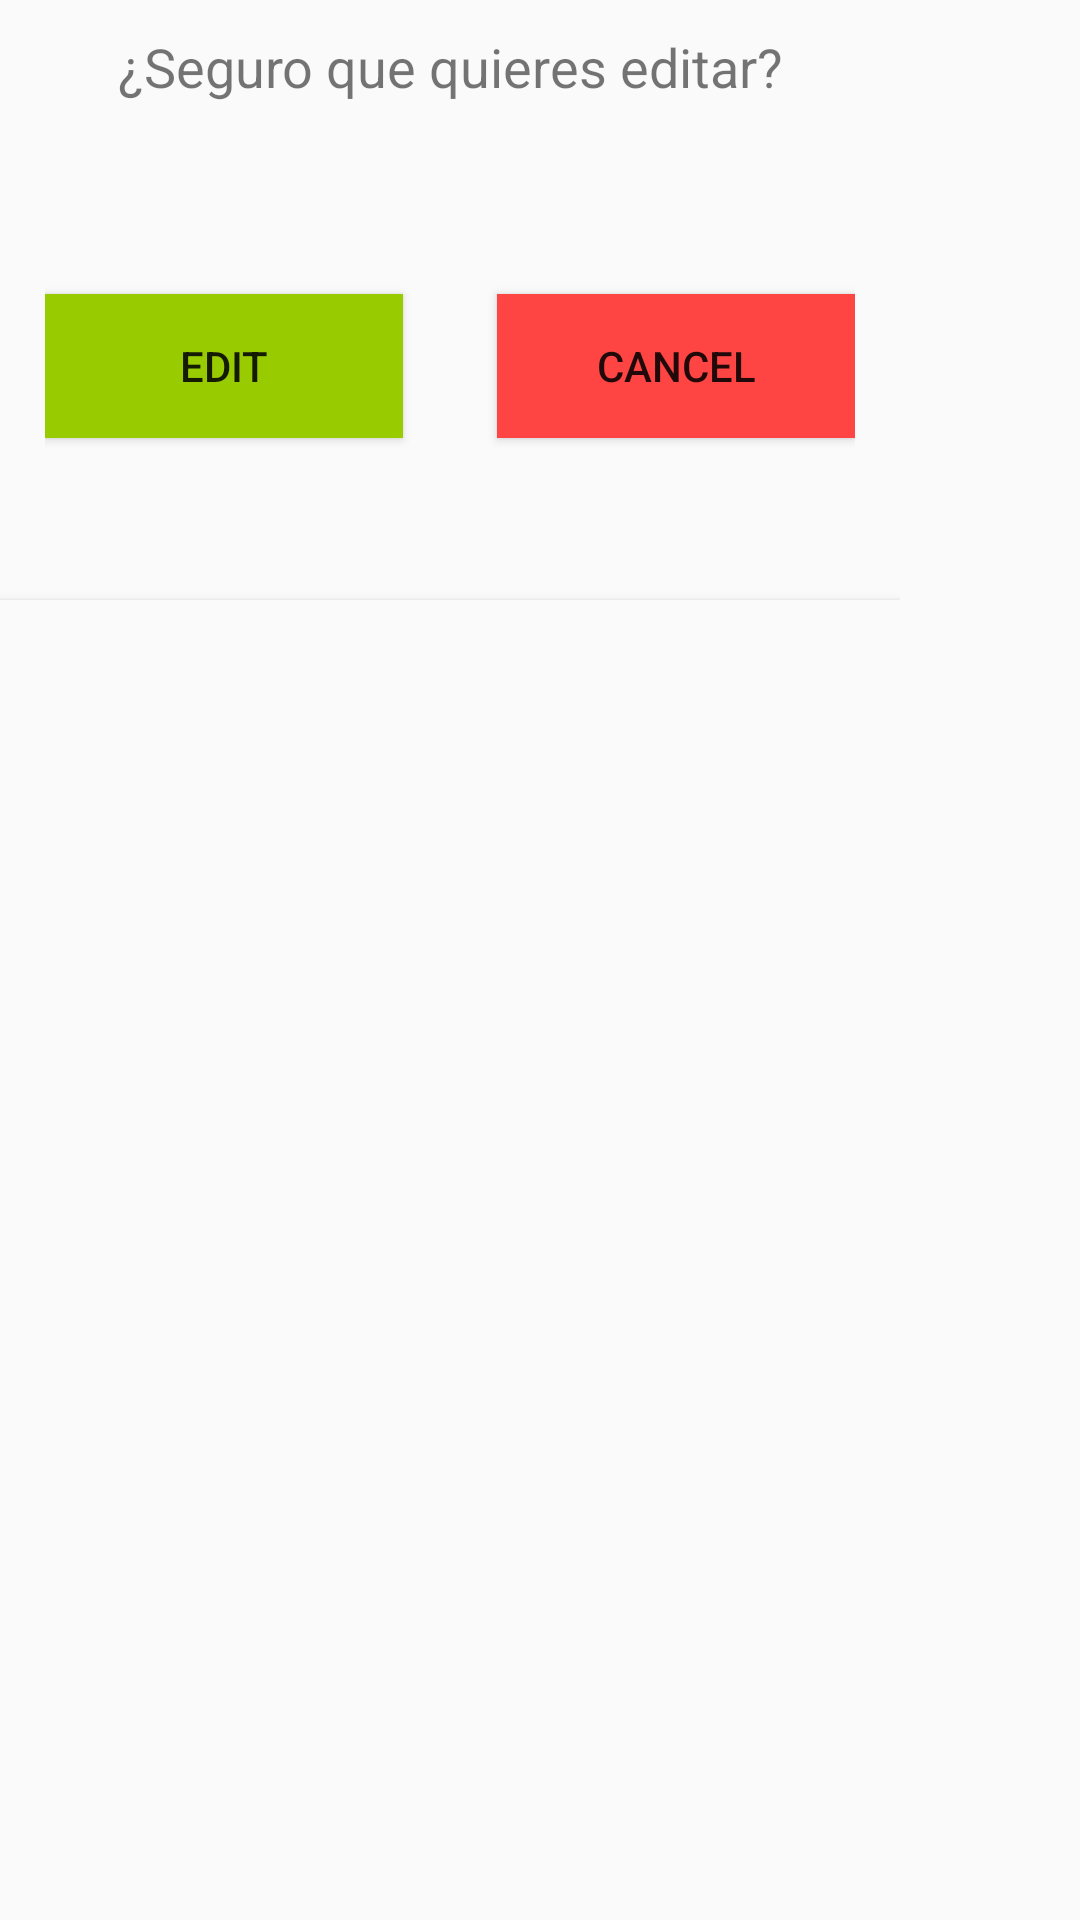

Reconstruct the res/layout file that produces this screen, plus the resources it refers to.
<!-- AndroidManifest.xml: application theme Theme.ReserHub -->
<!-- res/layout/dialog_profile_edit.xml -->
<?xml version="1.0" encoding="utf-8"?>
<androidx.constraintlayout.widget.ConstraintLayout xmlns:android="http://schemas.android.com/apk/res/android"
    xmlns:tools="http://schemas.android.com/tools"
    android:layout_width="match_parent"
    android:layout_height="match_parent">

    <LinearLayout
        android:layout_width="300dp"
        android:layout_height="200dp"
        android:orientation="vertical"
        tools:layout_editor_absoluteX="1dp"
        tools:layout_editor_absoluteY="1dp">

        <TextView
            android:id="@+id/sureText"
            android:layout_width="match_parent"
            android:layout_height="wrap_content"
            android:padding="10dp"
            android:text="@string/SureText"
            android:textAlignment="center"
            android:textSize="18sp" />

        <LinearLayout
            android:layout_width="match_parent"
            android:layout_height="match_parent"
            android:gravity="center"
            android:orientation="horizontal"
            android:padding="15dp">

            <Button
                android:id="@+id/createBtnAction"
                android:layout_width="wrap_content"
                android:layout_height="wrap_content"
                android:layout_weight="1"
                android:background="@android:color/holo_green_light"
                android:text="@string/EditText" />

            <Space
                android:layout_width="wrap_content"
                android:layout_height="wrap_content"
                android:layout_weight="1" />

            <Button
                android:id="@+id/deleteBtnAction"
                android:layout_width="wrap_content"
                android:layout_height="wrap_content"
                android:layout_weight="1"
                android:background="@android:color/holo_red_light"
                android:text="@string/CancelText" />
        </LinearLayout>

        <Button
            android:id="@+id/createBtnAction"
            android:layout_width="match_parent"
            android:layout_height="wrap_content"
            android:layout_weight="1"
            android:background="@android:color/holo_green_light"
            android:text="@string/EditText" />

        <Space
            android:layout_width="match_parent"
            android:layout_height="wrap_content"
            android:layout_weight="1" />

        <Button
            android:id="@+id/deleteBtnAction"
            android:layout_width="match_parent"
            android:layout_height="wrap_content"
            android:layout_weight="1"
            android:background="@android:color/holo_red_light"
            android:text="@string/CancelText" />

    </LinearLayout>
</androidx.constraintlayout.widget.ConstraintLayout>
<!-- resources referenced by this layout -->
<resources>
  <string name="CancelText">Cancel</string>
  <string name="EditText">Edit</string>
  <string name="SureText">¿Seguro que quieres editar?</string>
  <style name="Theme.ReserHub" parent="android:Theme.Material.Light.NoActionBar" />
</resources>
